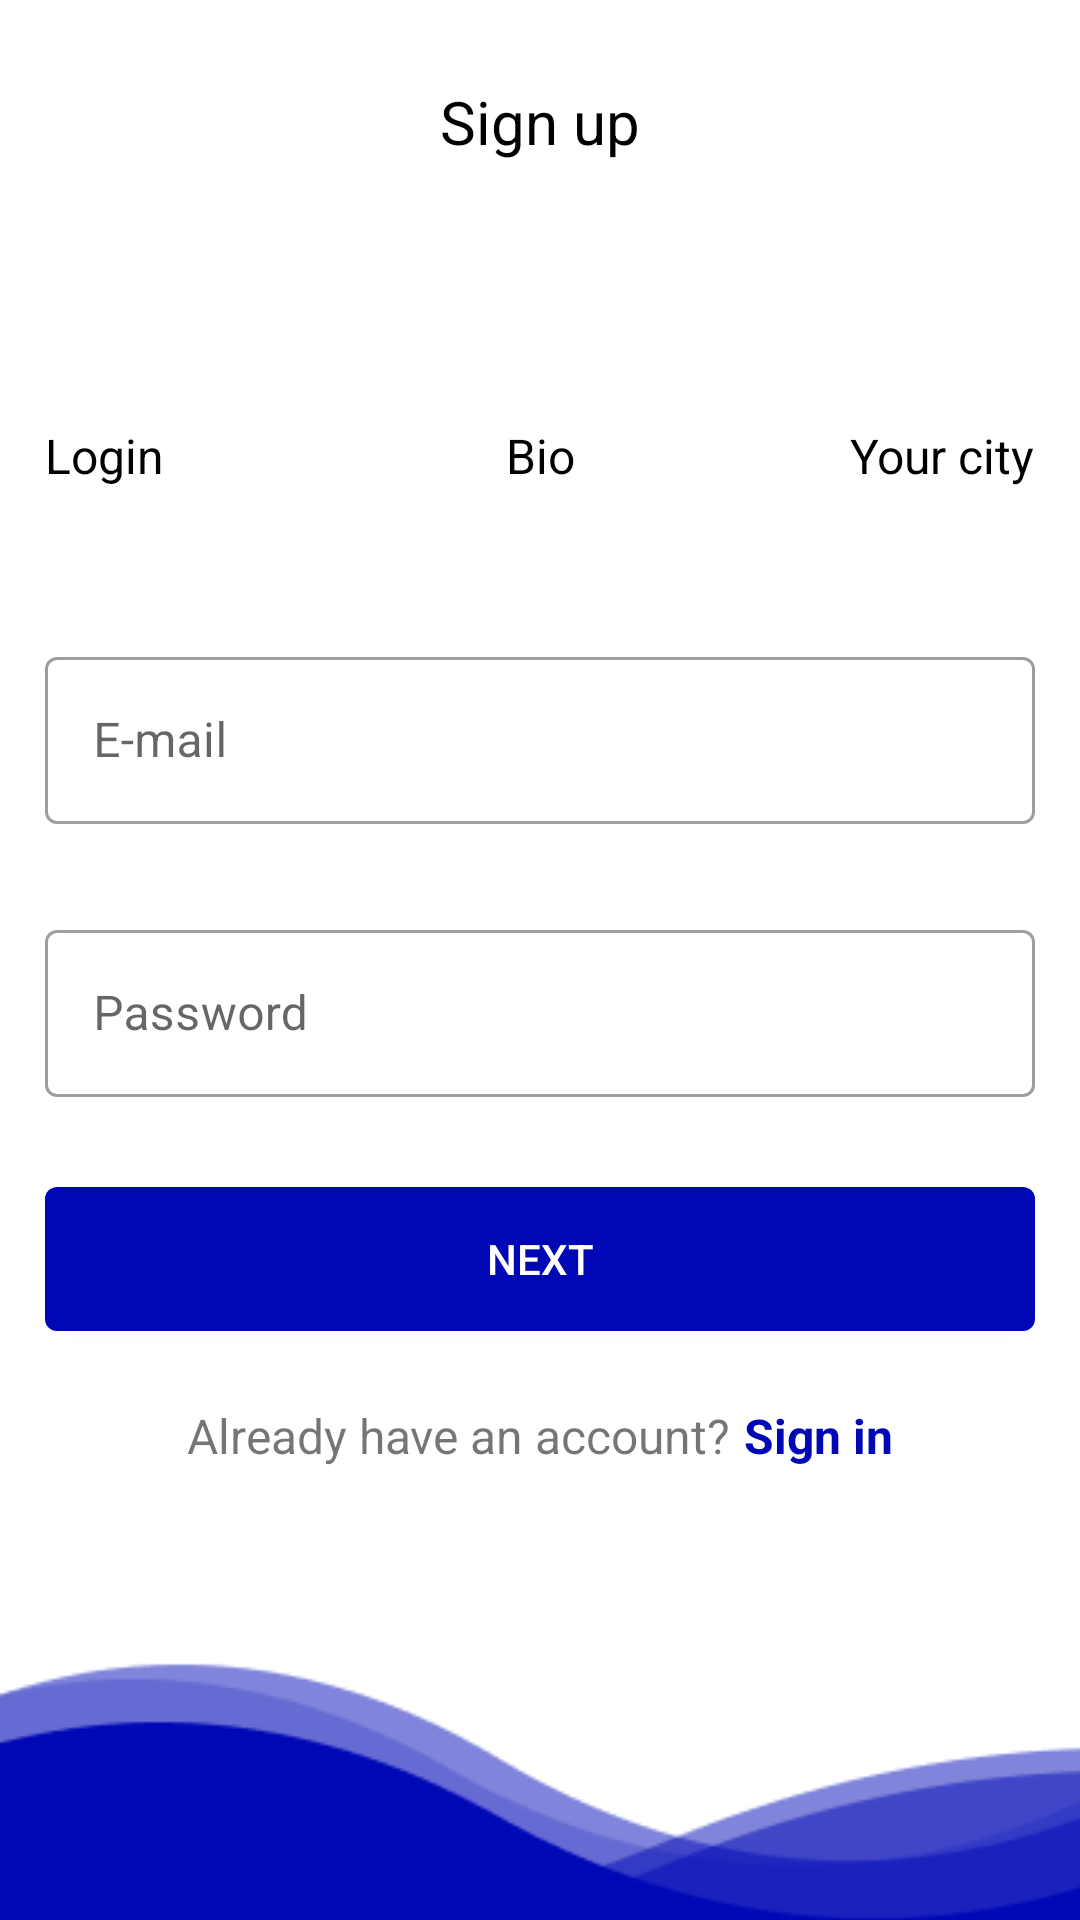

Layout XML and referenced resources for this Android screen:
<!-- AndroidManifest.xml: application theme AppTheme.NoActionBar -->
<!-- res/layout/fragment_signup1.xml -->
<?xml version="1.0" encoding="utf-8"?>
<LinearLayout xmlns:android="http://schemas.android.com/apk/res/android"
    xmlns:app="http://schemas.android.com/apk/res-auto"
    xmlns:tools="http://schemas.android.com/tools"
    android:layout_width="match_parent"
    android:layout_height="match_parent">

    <androidx.constraintlayout.widget.ConstraintLayout
        android:layout_width="match_parent"
        android:layout_height="match_parent"
        app:layout_behavior="@string/appbar_scrolling_view_behavior"
        tools:context=".modules.auth.AuthActivity"
        tools:showIn="@layout/activity_empty">

        <LinearLayout
            android:layout_width="match_parent"
            android:layout_height="match_parent"
            android:layout_marginTop="@dimen/first_field_top_margin"
            android:gravity="center"
            android:orientation="vertical">

            <TextView
                android:layout_width="wrap_content"
                android:layout_height="wrap_content"
                android:layout_marginBottom="70dp"
                android:gravity="end"
                android:text="@string/sign_up"
                android:textColor="@color/colorBlack"
                android:textSize="20sp" />

            <View
                android:layout_width="@dimen/sign_field_len"
                android:layout_height="17dp"
                android:background="@drawable/ic_signup_progress_1" />

            <androidx.constraintlayout.widget.ConstraintLayout
                android:layout_width="@dimen/sign_field_len"
                android:layout_height="wrap_content"
                android:layout_marginBottom="50dp">

                <TextView
                    android:id="@+id/textView2"
                    android:layout_width="wrap_content"
                    android:layout_height="wrap_content"
                    android:layout_gravity="center_vertical"
                    android:text="@string/login"
                    android:textColor="@color/colorBlack"
                    android:textSize="16sp"
                    app:layout_constraintBottom_toBottomOf="parent"
                    app:layout_constraintStart_toStartOf="parent"
                    app:layout_constraintTop_toTopOf="parent" />

                <TextView
                    android:layout_width="wrap_content"
                    android:layout_height="wrap_content"
                    android:text="@string/bio"
                    android:textColor="@color/colorBlack"
                    android:textSize="16sp"
                    app:layout_constraintBottom_toBottomOf="parent"
                    app:layout_constraintEnd_toEndOf="parent"
                    app:layout_constraintStart_toStartOf="parent"
                    app:layout_constraintTop_toTopOf="parent" />


                <TextView
                    android:id="@+id/textView3"
                    android:layout_width="wrap_content"
                    android:layout_height="wrap_content"
                    android:text="@string/your_city"
                    android:textColor="@color/colorBlack"
                    android:textSize="16sp"
                    app:layout_constraintBottom_toBottomOf="parent"
                    app:layout_constraintEnd_toEndOf="parent"
                    app:layout_constraintTop_toTopOf="parent" />


            </androidx.constraintlayout.widget.ConstraintLayout>

            <com.google.android.material.textfield.TextInputLayout
                style="@style/Widget.MaterialComponents.TextInputLayout.OutlinedBox"
                android:layout_width="@dimen/sign_field_len"
                android:layout_marginBottom="30dp"
                android:layout_height="wrap_content"
                android:hint="@string/email"
                app:hintTextAppearance="@style/TextAppearance.App.TextInputLayout">

                <com.google.android.material.textfield.TextInputEditText
                    android:id="@+id/email"
                    android:layout_width="@dimen/sign_field_len"
                    android:layout_height="wrap_content"
                    android:ems="10"
                    android:inputType="textEmailAddress" />

            </com.google.android.material.textfield.TextInputLayout>


            <com.google.android.material.textfield.TextInputLayout
                style="@style/Widget.MaterialComponents.TextInputLayout.OutlinedBox"
                android:layout_width="@dimen/sign_field_len"
                android:layout_height="wrap_content"
                android:layout_marginBottom="@dimen/second_field_top_margin"
                android:hint="@string/password">

                <com.google.android.material.textfield.TextInputEditText
                    android:id="@+id/password"
                    android:layout_width="@dimen/sign_field_len"
                    android:layout_height="wrap_content"
                    android:ems="10"
                    android:inputType="textPassword" />

            </com.google.android.material.textfield.TextInputLayout>



            <Button
                android:id="@+id/next"
                android:layout_width="@dimen/sign_field_len"
                android:layout_height="wrap_content"
                android:background="@drawable/button_background"
                android:text="@string/next"
                android:textColor="@color/colorWhite" />

            <LinearLayout
                android:layout_width="match_parent"
                android:layout_height="wrap_content"
                android:layout_gravity="center"
                android:gravity="center"
                android:orientation="horizontal">

                <TextView
                    android:layout_width="wrap_content"
                    android:layout_height="wrap_content"
                    android:layout_marginTop="24dp"
                    android:layout_marginBottom="24dp"
                    android:gravity="end"
                    android:text="@string/already_have_acc"
                    android:textSize="16sp" />

                <TextView
                    android:id="@+id/sign_in"
                    android:layout_width="wrap_content"
                    android:layout_height="wrap_content"
                    android:layout_marginStart="5dp"
                    android:layout_marginTop="24dp"
                    android:layout_marginBottom="24dp"
                    android:clickable="true"
                    android:focusable="true"
                    android:gravity="end"
                    android:text="@string/sign_in"
                    android:textColor="@drawable/textview_clickable"
                    android:textSize="16sp"
                    android:textStyle="bold" />
            </LinearLayout>

        </LinearLayout>


        <ImageView
            android:id="@+id/imageView2"
            android:layout_width="match_parent"
            android:layout_height="wrap_content"
            android:adjustViewBounds="true"
            android:scaleType="centerCrop"
            android:src="@drawable/ic_waves_1"
            app:layout_constraintBottom_toBottomOf="parent"
            app:layout_constraintEnd_toEndOf="parent"
            app:layout_constraintStart_toStartOf="parent" />

    </androidx.constraintlayout.widget.ConstraintLayout>
</LinearLayout>
<!-- res/layout/activity_empty.xml (included above) -->
<?xml version="1.0" encoding="utf-8"?>
<LinearLayout xmlns:android="http://schemas.android.com/apk/res/android"
    android:id="@+id/auth_container"
    android:layout_width="match_parent"
    android:layout_height="match_parent"
    android:orientation="vertical">


</LinearLayout>
<!-- resources referenced by this layout -->
<resources>
  <color name="colorBlack">#000000</color>
  <color name="colorWhite">#FFFFFF</color>
  <dimen name="first_field_top_margin">-100dp</dimen>
  <dimen name="second_field_top_margin">30dp</dimen>
  <dimen name="sign_field_len">330dp</dimen>
  <!-- drawable button_background (drawable) -->
  <?xml version="1.0" encoding="utf-8"?>
  <ripple xmlns:android="http://schemas.android.com/apk/res/android"
      android:color="@color/colorTeal">
      <item android:id="@android:id/mask">
          <shape android:shape="rectangle">
              <solid android:color="@color/colorTeal" />
              <corners android:radius="4dp" />
          </shape>
      </item>
  
      <item android:id="@android:id/background">
          <shape android:shape="rectangle">
              <gradient
                  android:angle="90"
                  android:endColor="@color/colorPrimary"
                  android:startColor="@color/colorPrimary"
                  android:type="linear" />
              <corners android:radius="4dp" />
          </shape>
      </item>
  </ripple>
  <!-- drawable ic_waves_1: png bitmap (drawable, 3872 bytes) -->
  <!-- drawable textview_clickable (drawable) -->
  <?xml version="1.0" encoding="utf-8"?>
  <selector xmlns:android="http://schemas.android.com/apk/res/android">
      <item android:state_pressed="false" android:state_selected="false" android:color="@color/colorPrimary"/>
      <item android:state_pressed="true" android:color="@color/cardview_light_background" />
      <item android:state_pressed="false" android:state_selected="true" android:color="@color/cardview_light_background" />
      <item android:color="@color/colorPrimary"/>
  </selector>
  <string name="already_have_acc">Already have an account?</string>
  <string name="bio">Bio</string>
  <string name="email">E-mail</string>
  <string name="login">Login</string>
  <string name="next">Next</string>
  <string name="password">Password</string>
  <string name="sign_in">Sign in</string>
  <string name="sign_up">Sign up</string>
  <string name="your_city">Your city</string>
  <style name="TextAppearance.App.TextInputLayout" parent="Theme.MaterialComponents">
      <item name="android:textColor">@color/colorPrimary</item>
      <item name="android:textSize">14sp</item>
      </style>
  <style name="AppTheme.NoActionBar">
          <item name="windowActionBar">false</item>
          <item name="windowNoTitle">true</item>
      </style>
  <color name="colorTeal">#598DAF</color>
  <color name="colorPrimary">#0008B5</color>
</resources>
